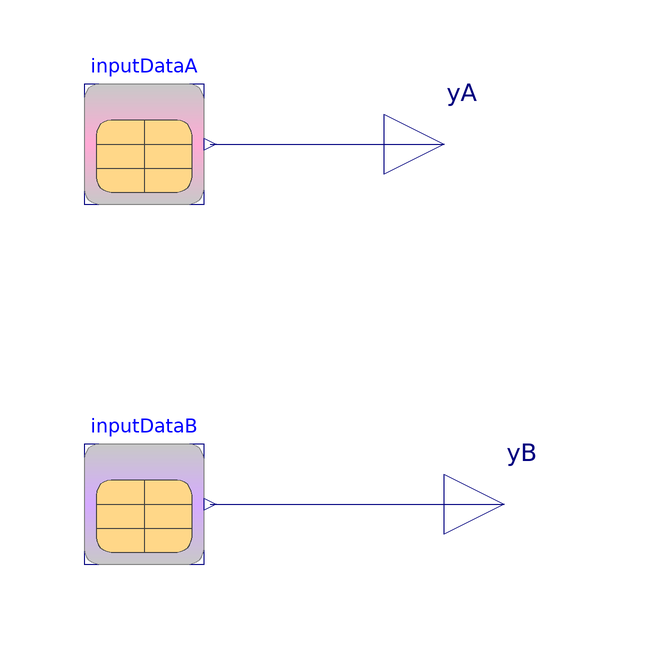

Above is the diagram view of the following Modelica model: its components placed by their Placement annotations and its connect equations drawn as lines.

model TestInputDataAandB
  "Tests the input data blocks \"InputDataA\" and \"InputDataB\""
  extends Modelica.Icons.Example;
  InputDataA inputDataA
    annotation (Placement(transformation(extent={{-40,20},{-20,40}})));
  InputDataB inputDataB
    annotation (Placement(transformation(extent={{-40,-40},{-20,-20}})));
  Modelica.Blocks.Interfaces.RealOutput yA[1]
    "Connector of Real output signals"
    annotation (Placement(transformation(extent={{10,20},{30,40}})));
  Modelica.Blocks.Interfaces.RealOutput yB[1]
    "Connector of Real output signals"
    annotation (Placement(transformation(extent={{20,-40},{40,-20}})));
equation
  connect(inputDataA.y, yA)
    annotation (Line(points={{-19,30},{20,30}}, color={0,0,127}));
  connect(inputDataB.y, yB)
    annotation (Line(points={{-19,-30},{30,-30}}, color={0,0,127}));
annotation(experiment(
      StopTime=1320),preferredView="diagram");
end TestInputDataAandB;